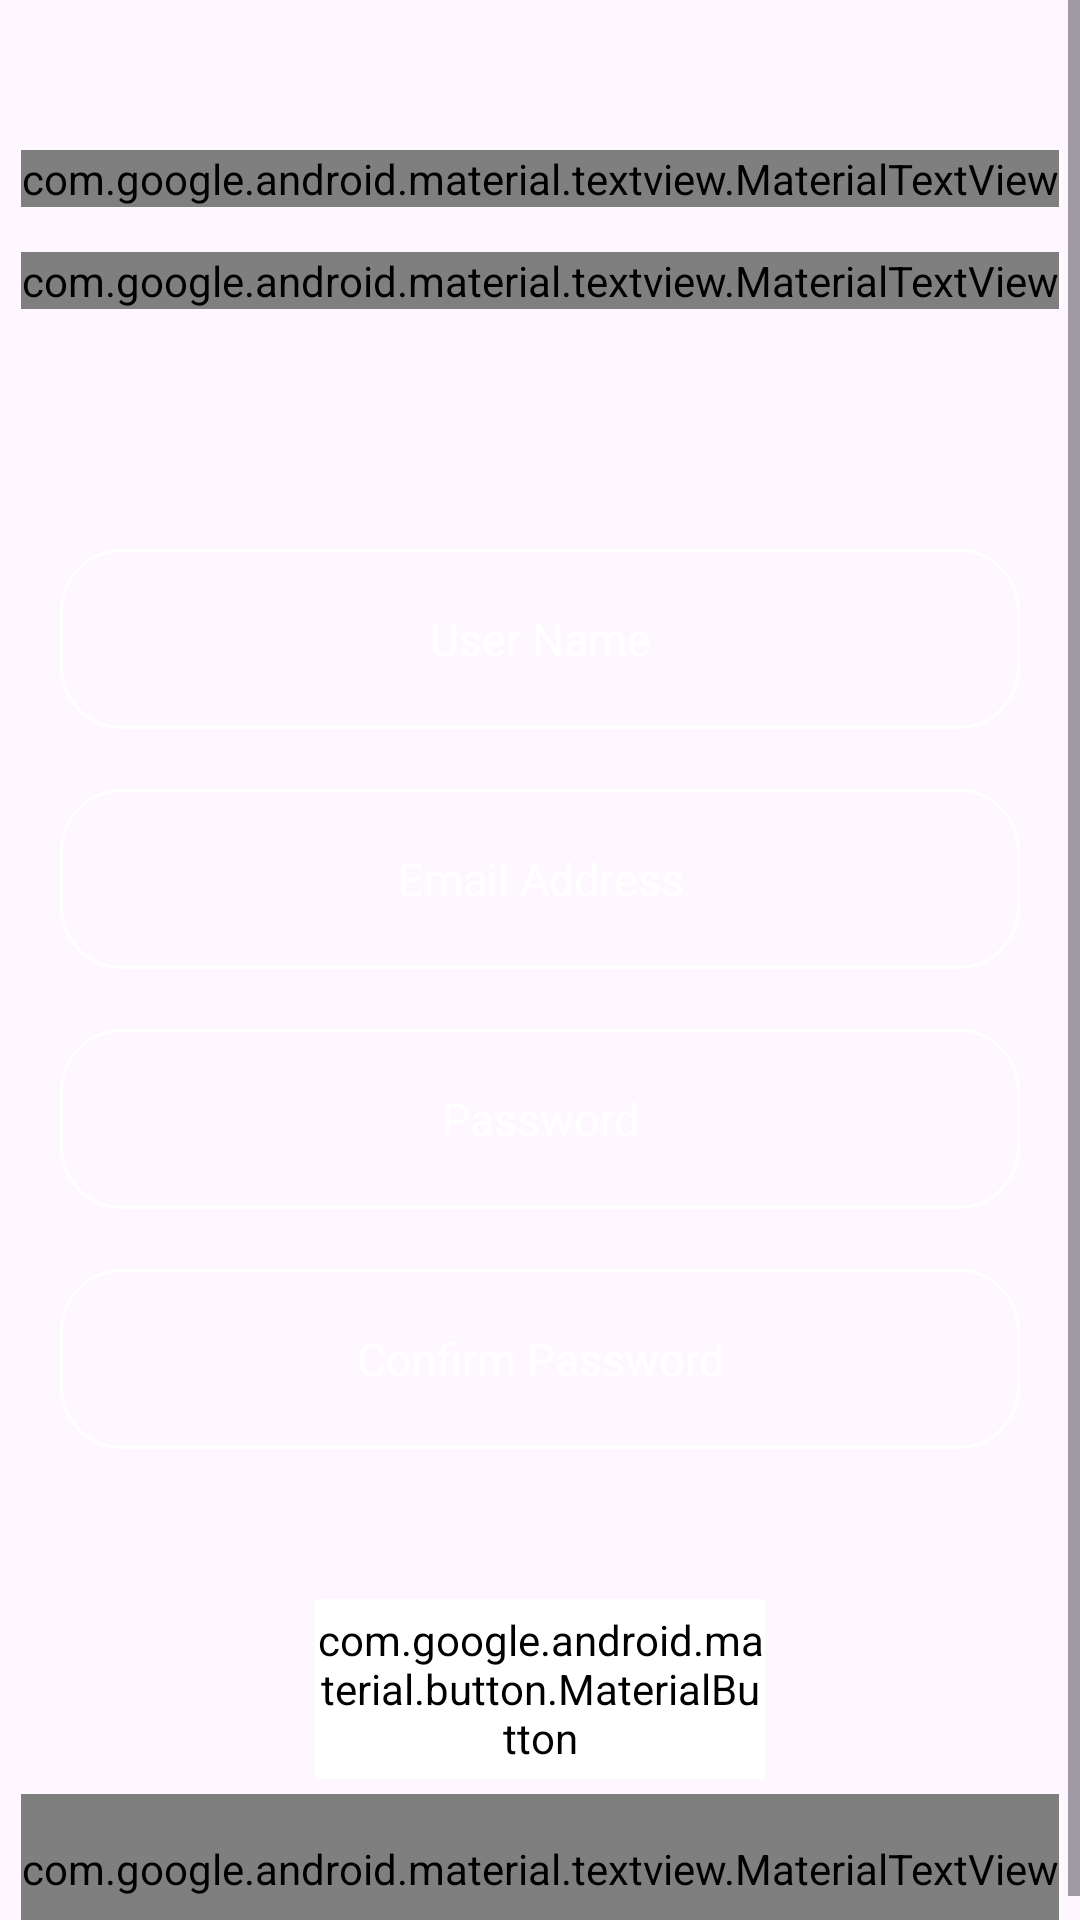

Android layout source for this screen:
<!-- AndroidManifest.xml: application theme Theme.ShoesStore -->
<!-- res/layout/activity_create_account.xml -->
<?xml version="1.0" encoding="utf-8"?>
<androidx.constraintlayout.widget.ConstraintLayout xmlns:android="http://schemas.android.com/apk/res/android"
    xmlns:app="http://schemas.android.com/apk/res-auto"
    xmlns:tools="http://schemas.android.com/tools"
    android:id="@+id/main"
    android:layout_width="match_parent"
    android:layout_height="match_parent"
    tools:context=".view.activity.CreateAccountActivity">

    <ImageView
        android:layout_width="match_parent"
        android:layout_height="match_parent"
        android:foreground="@drawable/foreground"
        android:scaleType="centerCrop"
        app:srcCompat="@drawable/splashscreenshoea" />
    <ScrollView
        android:layout_width="match_parent"
        android:layout_height="match_parent"
        android:orientation="vertical"
        app:layout_constraintTop_toTopOf="parent"
        app:layout_constraintEnd_toEndOf="parent"
        app:layout_constraintStart_toStartOf="parent"
        app:layout_constraintBottom_toBottomOf="parent"
        >
        <LinearLayout
            android:layout_width="match_parent"
            android:layout_height="wrap_content"
            android:orientation="vertical">

            <com.google.android.material.textview.MaterialTextView
                android:layout_width="wrap_content"
                android:layout_height="wrap_content"
                android:layout_gravity="center_horizontal"
                android:layout_marginTop="50dp"
                android:fontFamily="@font/abril_fatface"
                android:text="@string/create_your_home"
                android:textColor="@color/white"
                android:textSize="35sp" />

            <com.google.android.material.textview.MaterialTextView
                android:layout_width="wrap_content"
                android:layout_height="wrap_content"
                android:layout_gravity="center_horizontal"
                android:layout_marginTop="15dp"
                android:fontFamily="@font/abril_fatface"
                android:text="@string/sign_up"
                android:textColor="@color/darkGrey"
                android:textSize="25sp" />

            <LinearLayout
                android:layout_width="match_parent"
                android:layout_height="wrap_content"
                android:orientation="vertical"

                >

                <com.google.android.material.textfield.TextInputEditText
                    android:id="@+id/userNameTxt"
                    android:layout_width="match_parent"
                    android:layout_height="60dp"
                    android:layout_marginStart="20dp"
                    android:layout_marginTop="80dp"
                    android:layout_marginEnd="20dp"
                    android:background="@drawable/border_text"
                    android:gravity="center"
                    android:hint="User Name"
                    android:textColor="@color/white"
                    android:textColorHint="@color/white"
                    android:textSize="15sp" />

                <com.google.android.material.textfield.TextInputEditText
                    android:id="@+id/emailIdTxt"
                    android:layout_width="match_parent"
                    android:layout_height="60dp"
                    android:layout_marginStart="20dp"
                    android:layout_marginTop="20dp"
                    android:layout_marginEnd="20dp"
                    android:background="@drawable/border_text"
                    android:gravity="center"
                    android:hint="Email Address"
                    android:textColor="@color/white"
                    android:textColorHint="@color/white"
                    android:textSize="15sp" />

                <com.google.android.material.textfield.TextInputEditText
                    android:id="@+id/PassTxt"
                    android:layout_width="match_parent"
                    android:layout_height="60dp"
                    android:layout_marginStart="20dp"
                    android:layout_marginTop="20dp"
                    android:layout_marginEnd="20dp"
                    android:background="@drawable/border_text"
                    android:gravity="center"
                    android:hint="Password"
                    android:textColor="@color/white"
                    android:textColorHint="@color/white"
                    android:textSize="15sp" />

                <com.google.android.material.textfield.TextInputEditText
                    android:id="@+id/ConfPassTxt"
                    android:layout_width="match_parent"
                    android:layout_height="60dp"
                    android:layout_marginStart="20dp"
                    android:layout_marginTop="20dp"
                    android:layout_marginEnd="20dp"
                    android:background="@drawable/border_text"
                    android:gravity="center"
                    android:hint="Confirm Password"
                    android:textColor="@color/white"
                    android:textColorHint="@color/white"
                    android:textSize="15sp" />

            </LinearLayout>

            <com.google.android.material.button.MaterialButton
                android:id="@+id/loginBtn"
                android:layout_width="150dp"
                android:layout_height="60dp"
                android:layout_gravity="center"
                android:layout_marginTop="50dp"
                android:backgroundTint="@color/white"
                android:fontFamily="@font/abril_fatface"
                android:gravity="center"
                android:text="Sign Up"
                android:textColor="@color/black"
                android:textSize="20sp" />

            <com.google.android.material.textview.MaterialTextView
                android:id="@+id/createAcTxt"
                android:layout_width="wrap_content"
                android:layout_height="50dp"
                android:layout_gravity="center_horizontal"
                android:layout_marginTop="5dp"
                android:clickable="true"
                android:fontFamily="@font/abril_fatface"
                android:text="LogIn!"
                android:textColor="#6BA6FF"
                android:textSize="15sp" />
        </LinearLayout>
    </ScrollView>

</androidx.constraintlayout.widget.ConstraintLayout>
<!-- resources referenced by this layout -->
<resources>
  <color name="black">#FF000000</color>
  <color name="darkGrey">#616161</color>
  <color name="white">#FFFFFFFF</color>
  <!-- drawable border_text (drawable) -->
  <?xml version="1.0" encoding="utf-8"?>
  <selector xmlns:android="http://schemas.android.com/apk/res/android">
      <item>
          <shape android:shape="rectangle">
              <corners android:topLeftRadius="20dp"
                  android:bottomLeftRadius="20dp"
                  android:bottomRightRadius="20dp"
                  android:topRightRadius="20dp"/>
  
              <stroke
                  android:color="@color/white"
                  android:dashWidth="10dp"
                  android:width="1dp"
                  />
          </shape>
      </item>
  </selector>
  <!-- drawable foreground (drawable) -->
  <?xml version="1.0" encoding="utf-8"?>
  <shape xmlns:android="http://schemas.android.com/apk/res/android"
      android:shape="rectangle">
      <gradient android:angle="90"
          android:startColor="#000000"
          android:endColor="#83272727"/>
      <corners android:radius="0dp"/>
  </shape>
  <string name="create_your_home">Create Your Home!!</string>
  <string name="sign_up">Sign Up</string>
  <style name="Theme.ShoesStore" parent="Base.Theme.ShoesStore">
              <item name="android:windowTranslucentNavigation">true</item>
      </style>
  <style name="Base.Theme.ShoesStore" parent="Theme.Material3.DayNight.NoActionBar">
          
          
      </style>
</resources>
